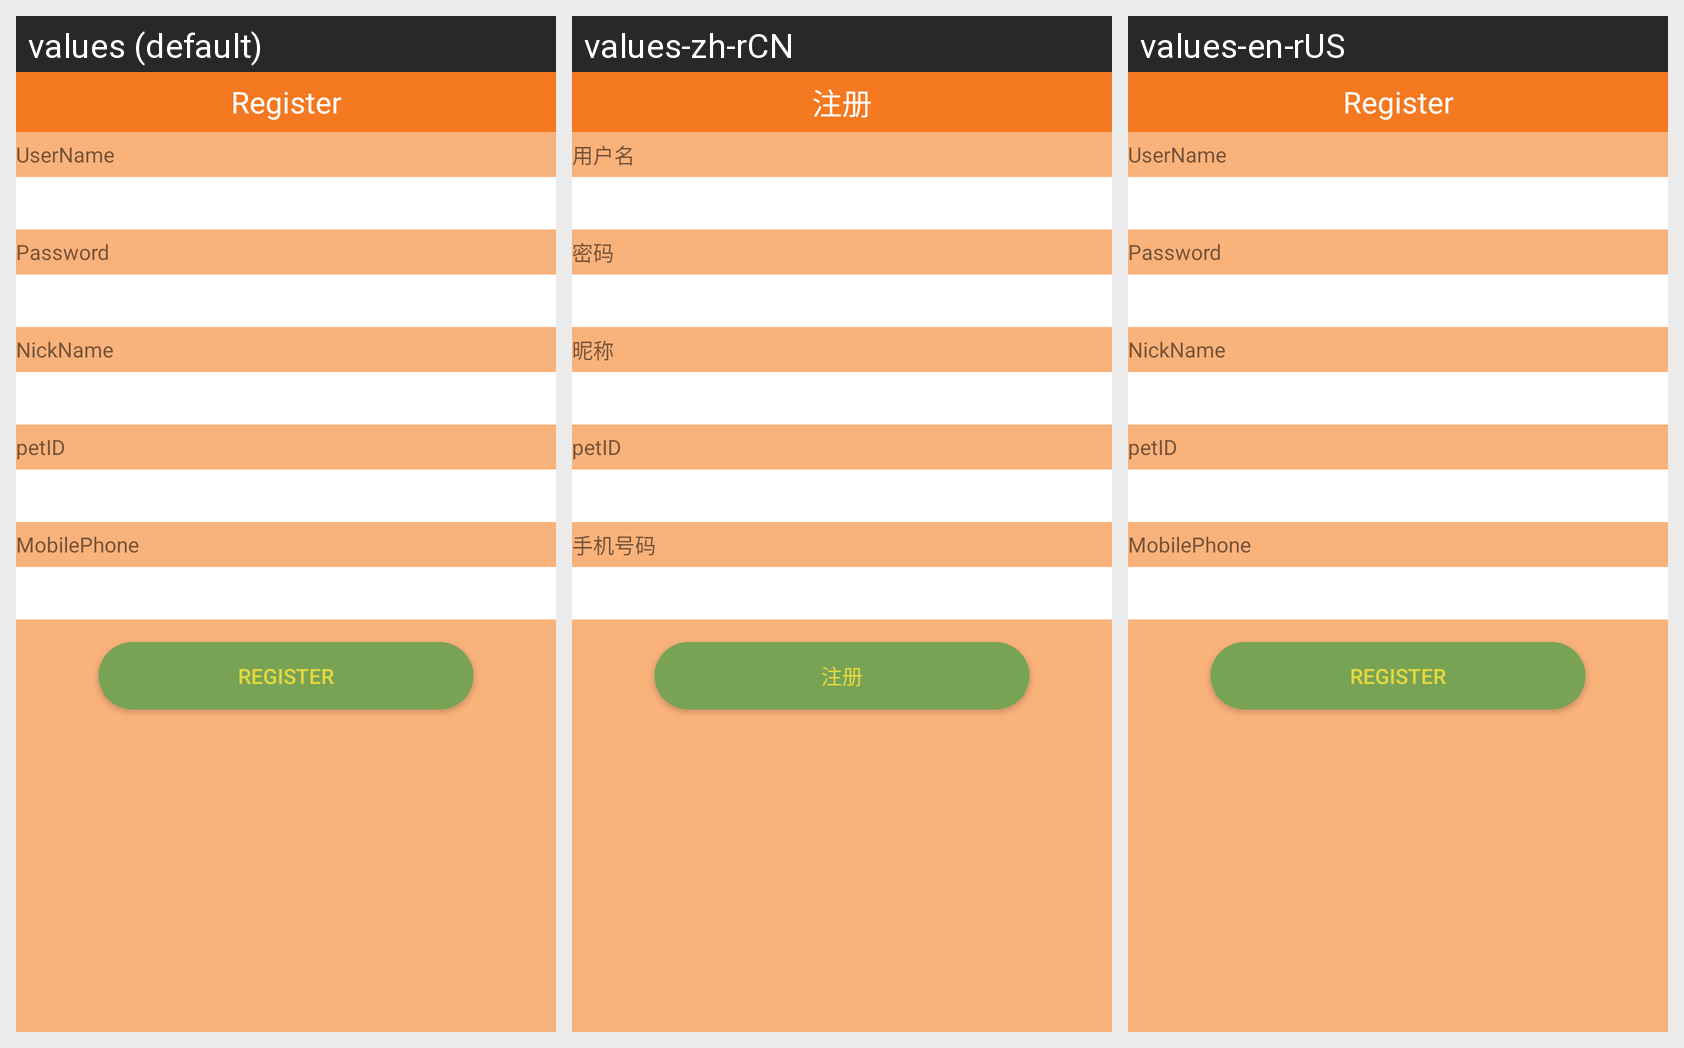

The Android screen above is rendered under several locales of the same app. Produce the string resources it draws, with the default and per-locale values.
Android screen res/layout/register.xml rendered under 3 locales, left to right: values (default), values-zh-rCN, values-en-rUS. Device: Nexus 5 (rendered at 1080×1920; each locale shown at half size, 540×960, under a caption strip naming it); theme Theme.AppCompat.Light.NoActionBar.
Strings drawn on this screen, with the default value and each locale's value (text and hints the layout hard-codes, and strings that could not be matched under every locale, appear in the picture but are not listed):

register
  values: Register
  values-zh-rCN: 注册
  values-en-rUS: Register

register_name
  values: UserName
  values-zh-rCN: 用户名
  values-en-rUS: UserName

register_password
  values: Password
  values-zh-rCN: 密码
  values-en-rUS: Password

register_nickname
  values: NickName
  values-zh-rCN: 昵称
  values-en-rUS: NickName

register_telephone
  values: MobilePhone
  values-zh-rCN: 手机号码
  values-en-rUS: MobilePhone
